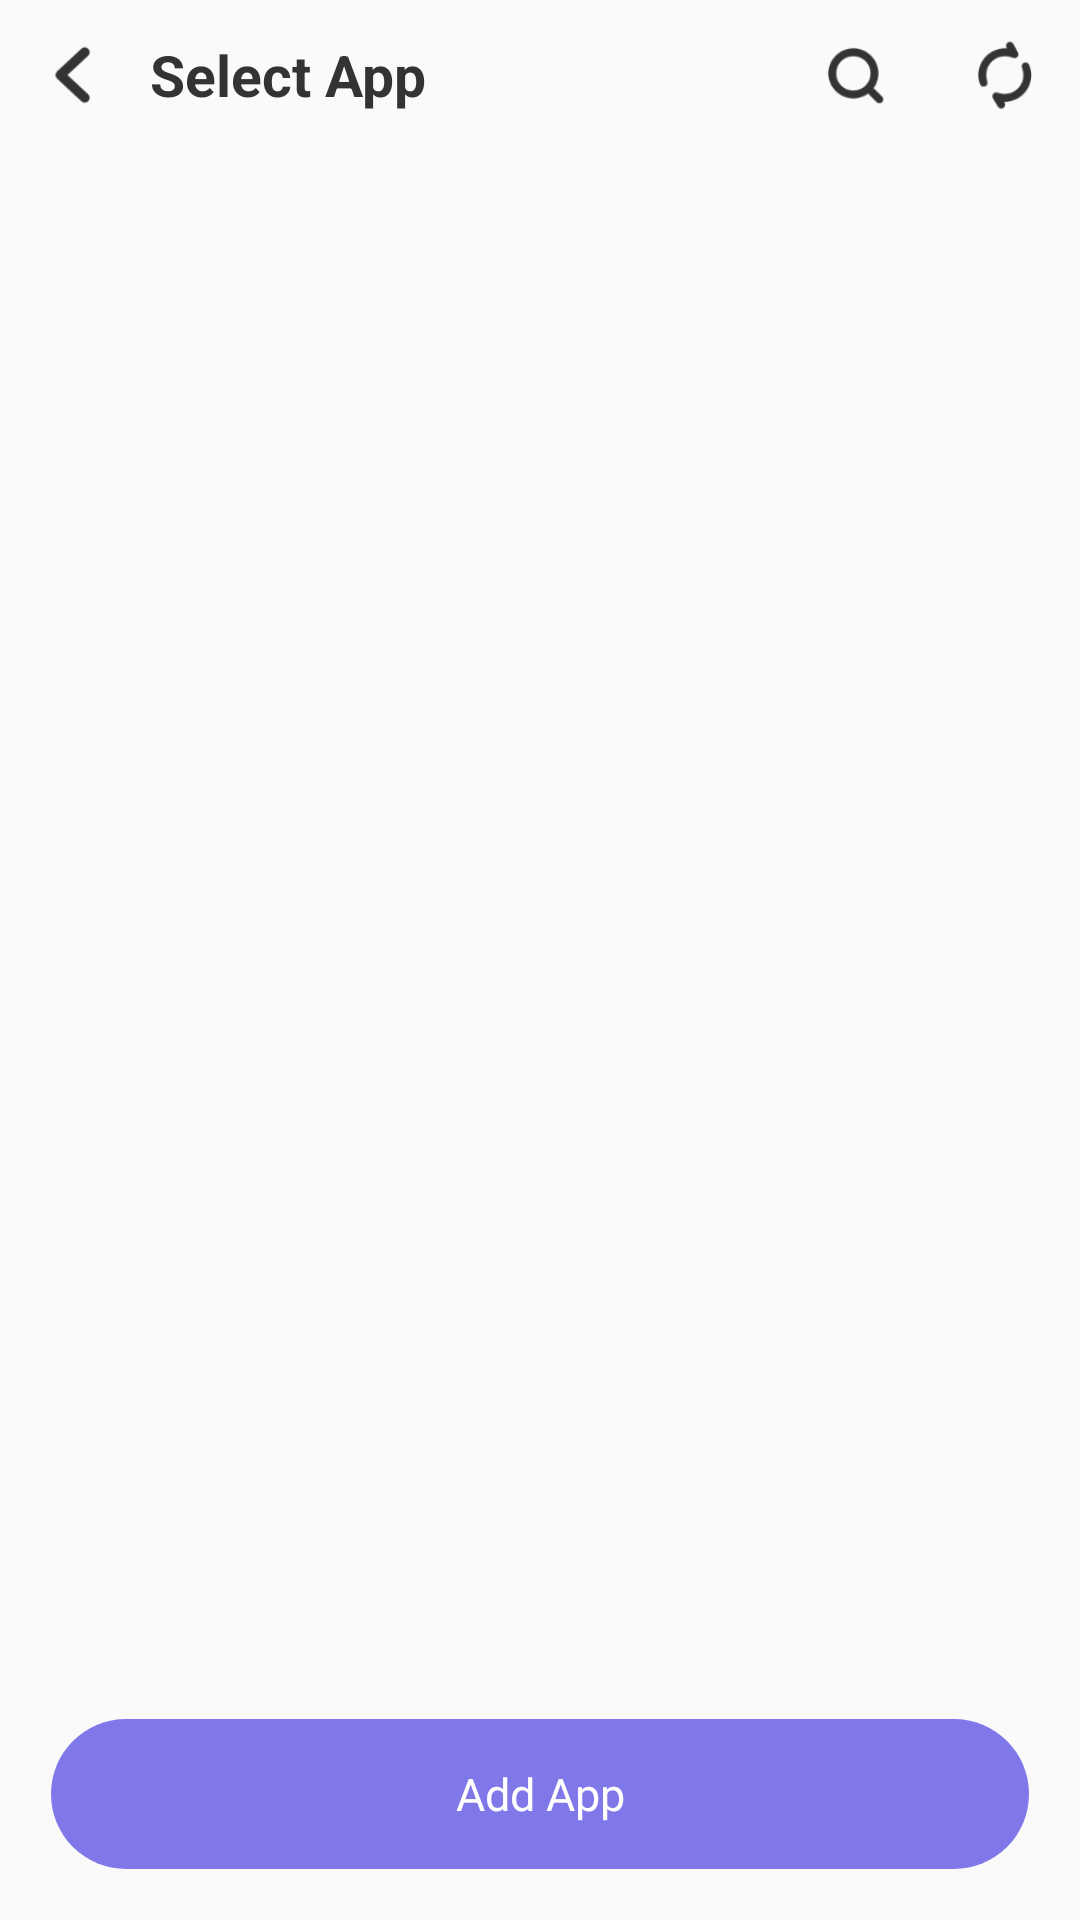

Produce the Android XML layout that renders to this screen, including the resource entries it uses.
<!-- AndroidManifest.xml: application theme Theme.Vm -->
<!-- res/layout/activity_select_app.xml -->
<?xml version="1.0" encoding="utf-8"?>
<LinearLayout xmlns:android="http://schemas.android.com/apk/res/android"
    xmlns:tools="http://schemas.android.com/tools"
    android:layout_width="match_parent"
    android:layout_height="match_parent"
    android:orientation="vertical"
    tools:context=".ui.activity.SelectAppActivity">

    <LinearLayout
        android:layout_width="match_parent"
        android:layout_height="50dp"
        android:orientation="horizontal">

        <ImageView
            android:id="@+id/iv_back"
            android:layout_width="50dp"
            android:layout_height="50dp"
            android:padding="12dp"
            android:src="@mipmap/ic_back_black" />

        <TextView
            android:layout_width="0dp"
            android:layout_height="wrap_content"
            android:layout_gravity="center_vertical"
            android:layout_weight="1"
            android:text="@string/select_app"
            android:textColor="@color/box_33"
            android:textSize="19sp"
            android:textStyle="bold" />

        <ImageView
            android:id="@+id/iv_search"
            android:layout_width="50dp"
            android:layout_height="50dp"
            android:padding="12dp"
            android:src="@mipmap/ic_search" />

        <ImageView
            android:id="@+id/iv_refresh"
            android:layout_width="50dp"
            android:layout_height="50dp"
            android:padding="12dp"
            android:src="@mipmap/ic_refresh" />

    </LinearLayout>

    <androidx.recyclerview.widget.RecyclerView
        android:id="@+id/recy_apps"
        android:layout_width="match_parent"
        android:layout_height="0dp"
        android:layout_weight="1"
        tools:itemCount="100"
        tools:layoutManager="androidx.recyclerview.widget.GridLayoutManager"
        tools:listitem="@layout/item_select_app"
        tools:spanCount="4" />

    <TextView
        android:id="@+id/tv_add"
        android:layout_width="match_parent"
        android:layout_height="50dp"
        android:layout_margin="17dp"
        android:background="@drawable/shape_corner_8078e9"
        android:gravity="center"
        android:text="@string/add_apps_0"
        android:textColor="@color/white"
        android:textSize="15sp" />


</LinearLayout>
<!-- res/layout/item_select_app.xml (included above) -->
<?xml version="1.0" encoding="utf-8"?>
<RelativeLayout xmlns:android="http://schemas.android.com/apk/res/android"
    xmlns:tools="http://schemas.android.com/tools"
    android:layout_width="match_parent"
    android:layout_height="115dp">

    <ImageView
        android:id="@+id/iv_appIcon"
        android:layout_width="76dp"
        android:layout_height="76dp"
        android:layout_centerHorizontal="true"
        android:layout_marginTop="4dp" />


    <View
        android:id="@+id/view_shadow"
        android:layout_width="0dp"
        android:layout_height="0dp"
        android:layout_alignStart="@id/iv_appIcon"
        android:layout_alignTop="@id/iv_appIcon"
        android:layout_alignEnd="@id/iv_appIcon"
        android:layout_alignBottom="@id/iv_appIcon"
        android:background="@color/box_50_000" />

    <ImageView
        android:id="@+id/iv_select"
        android:layout_width="17dp"
        android:layout_height="17dp"
        android:layout_alignTop="@id/iv_appIcon"
        android:src="@mipmap/ic_select_n"
        android:layout_alignEnd="@id/iv_appIcon"
        android:layout_margin="4dp" />

    <TextView
        android:id="@+id/tv_name"
        android:layout_width="wrap_content"
        android:layout_height="wrap_content"
        android:layout_below="@id/iv_appIcon"
        android:layout_centerHorizontal="true"
        android:layout_marginTop="8dp"
        android:gravity="center_horizontal"
        android:maxLines="2"
        android:textColor="@color/box_33"
        android:textSize="10sp"
        tools:text="12321\nadf" />

</RelativeLayout>
<!-- resources referenced by this layout -->
<resources>
  <color name="box_33">#FF333333</color>
  <color name="box_50_000">#77000000</color>
  <color name="white">#FFFFFFFF</color>
  <!-- drawable shape_corner_8078e9 (drawable) -->
  <?xml version="1.0" encoding="utf-8"?>
  <shape xmlns:android="http://schemas.android.com/apk/res/android"
      android:shape="rectangle">
      <corners android:radius="1000dp" />
      <solid android:color="@color/box_8078e9" />
  </shape>
  <!-- mipmap ic_back_black: png bitmap (mipmap-xxhdpi, 1248 bytes) -->
  <!-- mipmap ic_refresh: png bitmap (mipmap-xxhdpi, 2559 bytes) -->
  <!-- mipmap ic_search: png bitmap (mipmap-xxhdpi, 1703 bytes) -->
  <!-- mipmap ic_select_n: png bitmap (mipmap-xxhdpi, 2054 bytes) -->
  <string name="add_apps_0">Add App</string>
  <string name="select_app">Select App</string>
  <style name="Theme.Vm" parent="Theme.AppCompat.Light.NoActionBar">
          
          <item name="colorPrimary">@color/black</item>
          <item name="colorPrimaryVariant">@color/purple_700</item>
          <item name="colorOnPrimary">@color/white</item>
          
          <item name="colorSecondary">@color/teal_200</item>
          <item name="colorSecondaryVariant">@color/teal_700</item>
          <item name="colorOnSecondary">@color/black</item>
          
          <item name="android:statusBarColor">?attr/colorPrimaryVariant</item>
          
      </style>
  <color name="box_8078e9">#FF8078E9</color>
  <color name="black">#FF000000</color>
  <color name="purple_700">#FF3700B3</color>
  <color name="teal_200">#FF03DAC5</color>
  <color name="teal_700">#FF018786</color>
</resources>
